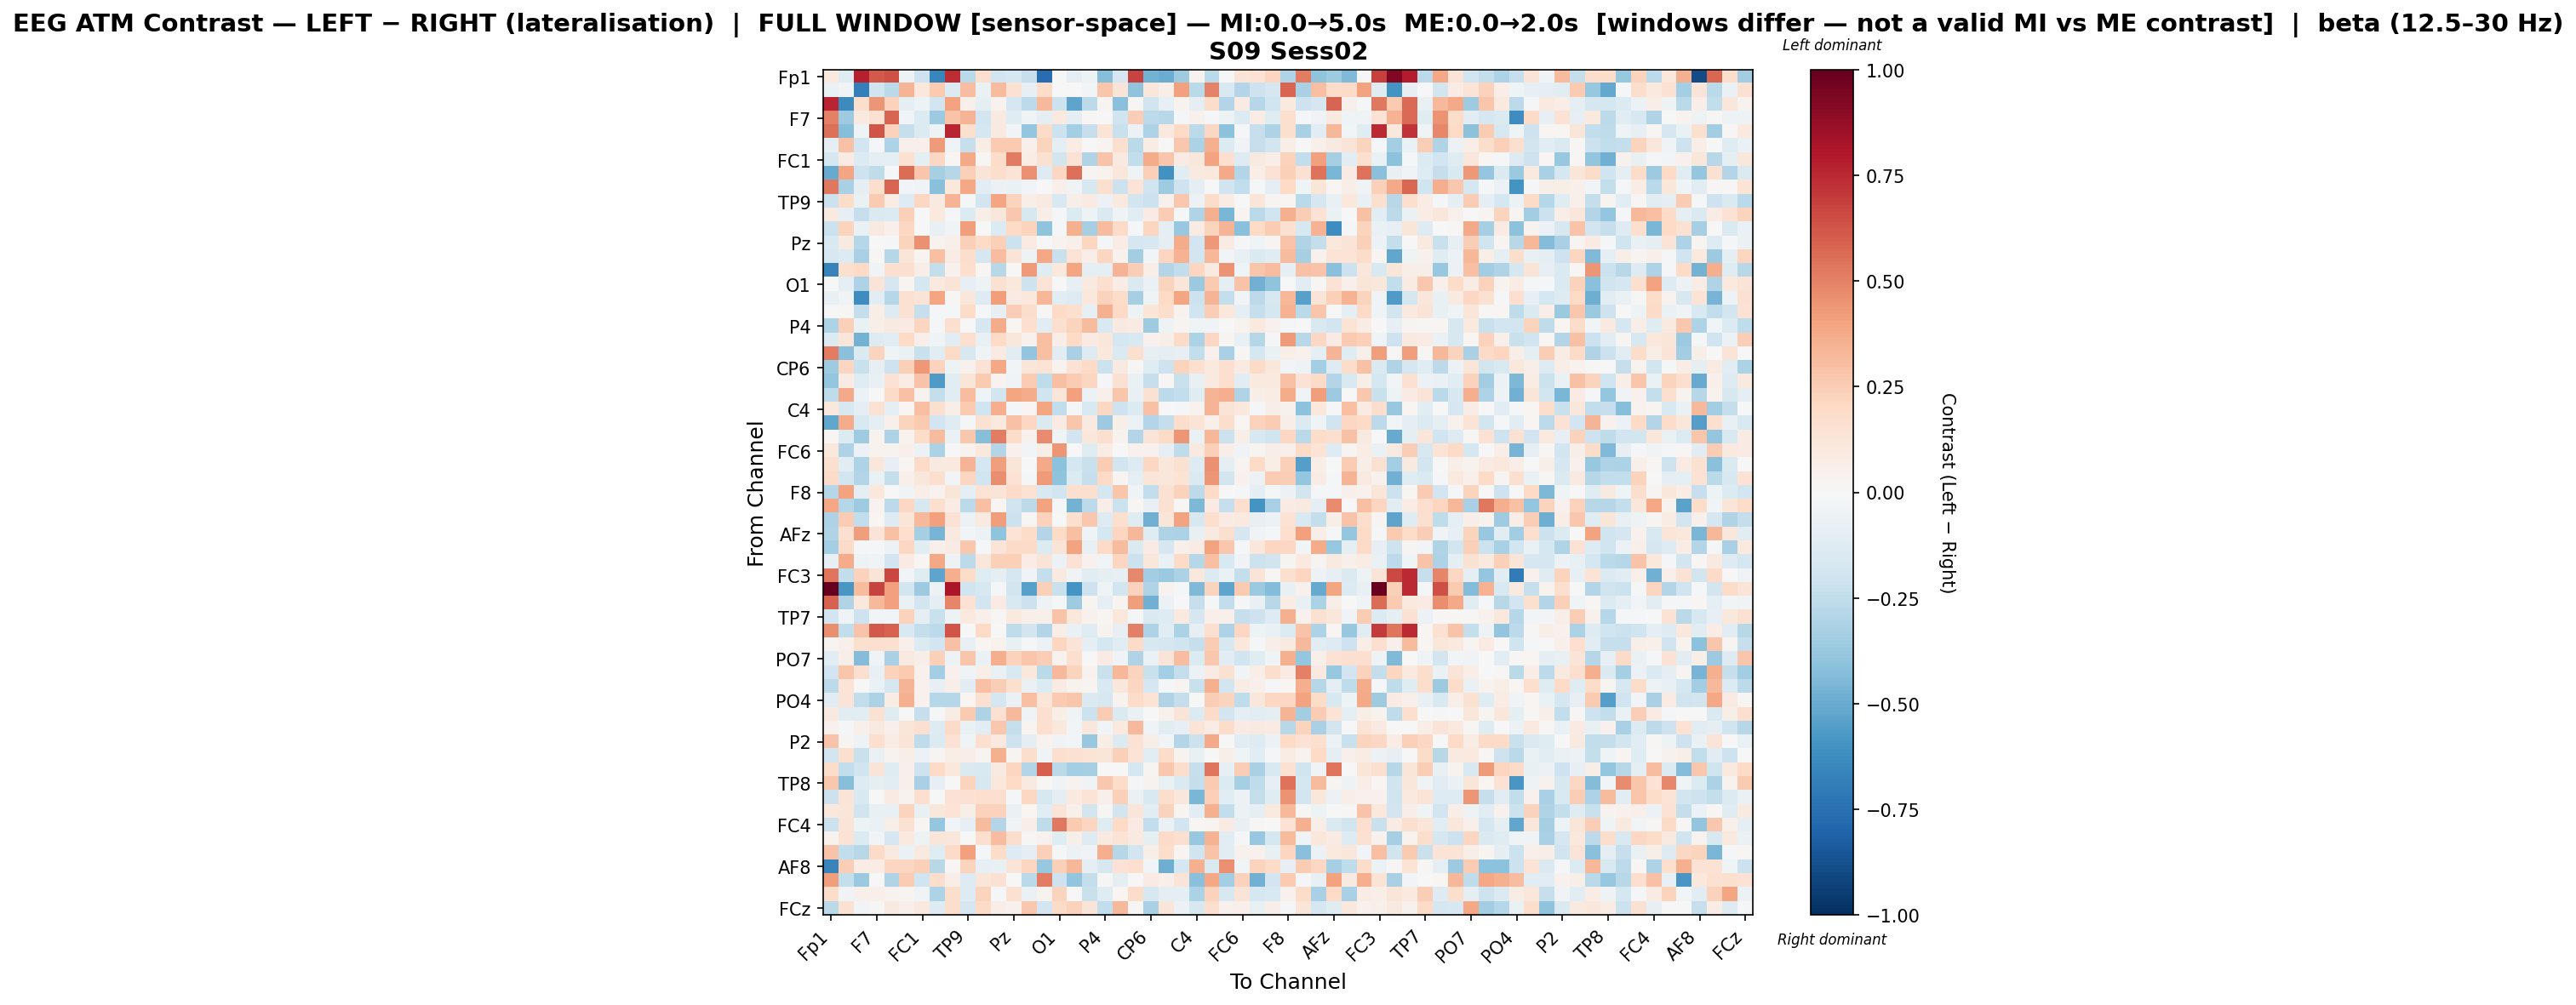

Values plotted in this chart, from the file beside it:
, Fp1, Fz, F3, F7, FT9, FC5, FC1, C3, T7, TP9, CP5, CP1, Pz, P3, P7, O1, Oz, O2, P4, P8, TP10, CP6, CP2
Fp1, 0.09409, -0.1216, 0.7764, 0.6129, 0.6358, -0.04708, -0.2069, -0.6487, 0.738, -0.2703, 0.1604, -0.1944, -0.1783, -0.2267, -0.7604, 0.003673, -0.07919, -0.05292, -0.4255, -0.1698, 0.6737, -0.4755, -0.499
Fz, -0.06907, -0.03803, -0.6849, -0.1966, -0.2732, 0.3371, 0.1068, 0.2629, -0.135, 0.3053, -0.06444, 0.3194, 0.1562, -0.08242, 0.1833, 0.001408, -0.001038, -0.0283, 0.274, 0.1282, -0.4035, 0.1166, 0.05927
F3, 0.7601, -0.6352, 0.1776, 0.4433, 0.2318, -0.09862, -0.05191, -0.1864, 0.4006, 0.04737, -0.09692, 0.03641, -0.1644, -0.258, 0.3234, -0.2127, -0.5302, -0.2656, 0.02736, -0.4194, 0.01266, -0.2001, -0.0857
F7, 0.5017, -0.3623, 0.09962, 0.1503, 0.579, -0.02482, -0.1351, -0.3611, 0.2881, 0.3408, -0.1928, 0.09291, -0.123, -0.04603, -0.08809, 0.1012, -0.1006, 0.01136, 0.001279, -0.2023, 0.2427, -0.2656, -0.2778
FT9, 0.5512, -0.4279, -0.04124, 0.6328, 0.2266, -0.2343, -0.1339, -0.0471, 0.7619, 0.162, -0.1737, 0.08848, -0.03034, -0.3833, 0.1933, -0.2162, -0.3416, -0.2276, 0.1405, -0.2262, -0.05772, -0.3064, 0.09853
FC5, -0.08638, 0.2893, -0.1915, -0.01791, -0.3108, 0.04884, 0.04746, 0.4259, -0.03684, -0.2335, 0.07174, 0.2609, 0.2588, 0.05371, 0.2188, -0.1011, 0.07613, -0.005937, 0.02472, 0.1676, -0.2719, 0.07669, -0.005058
FC1, -0.1655, 0.08566, -0.1406, -0.08872, -0.09312, 0.1515, -0.09404, 0.2051, 0.01771, 0.3815, 0.009887, 0.1852, 0.5183, 0.07778, 0.1541, -0.1854, 0.1456, -0.3018, 0.2853, 0.09131, -0.2456, 0.3728, 0.2805
C3, -0.5064, 0.3965, -0.2036, -0.2526, -0.01594, 0.5575, 0.2758, -0.3342, -0.2886, 0.236, 0.1285, 0.1758, 0.1398, 0.4533, -0.1327, 0.2069, 0.5524, 0.0298, 0.03417, 0.1146, -0.04152, 0.2406, -0.6086
T7, 0.5239, -0.3205, -0.09013, 0.1766, 0.5852, -0.03053, -0.03861, -0.4148, 0.1041, 0.3874, -0.107, -0.06063, -0.06766, -0.02838, -0.002879, 0.04721, -0.03571, -0.1579, 0.1605, -0.2111, 0.1341, -0.1981, -0.3557
TP9, -0.2127, 0.1838, -0.06738, 0.2584, 0.07297, -0.1307, 0.2095, 0.08644, 0.336, -0.023, -0.1909, 0.3957, 0.2189, 0.069, 0.09318, -0.1552, 0.0607, 0.08524, -0.06155, 0.09679, -0.1832, -0.213, 0.04051
CP5, 0.09351, -0.07842, -0.2287, -0.1408, -0.135, 0.2355, -0.001938, 0.09522, -0.01449, -0.1376, 0.05608, 0.1157, 0.2702, -0.1591, 0.05473, -0.01489, -0.1368, -0.0487, -0.1469, -0.04175, -0.108, 0.08229, 0.2559
CP1, -0.2148, 0.2189, -0.06565, 0.08916, 0.05243, 0.2101, -0.002298, -0.07294, -0.03181, 0.4207, -0.006393, -0.1355, 0.1993, 0.221, -0.4011, -0.009871, 0.3576, -0.3358, 0.3137, 0.19, -0.009593, 0.2178, -0.1013
Pz, -0.153, 0.08641, -0.2821, 0.006304, -0.01595, 0.225, 0.4585, 0.03301, 0.04744, 0.2391, 0.1975, 0.2407, -0.2123, 0.08025, 0.005991, 0.03851, 0.05462, 0.2182, -0.008605, 0.07674, -0.1676, -0.1605, -0.08939
P3, -0.1587, -0.1342, -0.3271, 0.01073, -0.285, 0.1199, 0.03017, 0.3045, 0.07787, 0.1776, -0.1642, 0.3078, 0.1294, -0.05195, 0.3861, -0.2226, 0.1379, 0.07031, 0.2122, 0.04234, -0.3495, -0.02434, 0.2126
P7, -0.6655, 0.1624, 0.2, -0.0347, 0.1694, 0.1632, 0.06791, -0.2401, 0.04458, 0.1694, 0.02091, -0.2769, 0.004645, 0.4244, -0.1197, 0.1083, 0.3949, -0.0983, -0.1002, 0.3385, 0.2481, 0.06261, -0.2927
O1, 0.006843, -0.08679, -0.3061, 0.1256, -0.1706, 0.02807, -0.1758, 0.09547, 0.1262, -0.08431, -0.04743, 0.1541, 0.102, -0.2098, 0.1336, -0.0008732, -0.08379, 0.08879, 0.1682, 0.07227, -0.1454, -0.06897, 0.2214
Oz, -0.07163, -0.03339, -0.6225, -0.103, -0.2885, 0.1485, 0.1286, 0.3952, 0.01025, 0.112, -0.1312, 0.418, 0.08232, 0.1077, 0.3356, -0.107, -0.1321, 0.1088, 0.2296, 0.182, -0.3312, -0.04479, 0.2019
O2, -0.002728, 0.009748, -0.242, 0.06265, -0.1298, 0.1544, -0.2308, -0.01882, -0.01309, 0.185, -0.015, -0.0821, 0.2491, 0.1745, 0.0125, 0.2014, 0.1712, -0.08245, 0.3526, 0.1966, -0.05013, 0.1213, 0.1779
P4, -0.3093, 0.2375, -0.06508, 0.05543, 0.08938, 0.07938, 0.2144, -0.01155, 0.1639, -0.004988, -0.1654, 0.3696, 0.01989, 0.1685, -0.1036, 0.1614, 0.2204, 0.3199, -0.156, 0.08983, 0.07964, -0.3541, -0.05041
P8, -0.1376, 0.1207, -0.4701, -0.1287, -0.1167, 0.1996, 0.05183, -0.04643, -0.1055, 0.1678, -0.07601, 0.1988, 0.1126, 0.04366, 0.3022, 0.06829, 0.198, 0.08339, 0.1123, -0.1727, -0.1529, 0.04523, 0.0581
TP10, 0.5152, -0.4196, -0.1426, 0.2207, -0.04276, -0.06818, -0.2235, -0.1054, 0.1992, -0.1623, -0.03925, 0.08342, -0.1041, -0.3984, 0.2975, -0.108, -0.3218, -0.1273, 0.103, -0.1482, 0.1591, -0.08097, -0.1005
CP6, -0.3535, 0.2141, -0.2257, -0.08593, -0.2065, 0.2371, 0.4354, 0.2335, -0.05393, 0.04119, 0.1464, 0.3861, -0.02871, 0.1175, 0.1371, 0.03416, 0.1474, 0.1981, -0.2185, 0.09063, 0.01036, -0.1214, -0.2031
CP2, -0.3864, 0.08028, -0.1195, -0.07342, 0.1432, 0.07659, 0.2821, -0.5645, -0.1026, 0.1193, 0.2653, 0.03302, -0.03189, 0.2545, -0.2565, 0.2969, 0.2563, 0.2148, -0.01533, 0.1508, -0.06488, -0.2274, 0.009853
Cz, -0.2541, 0.3798, -0.06005, -0.0007927, 0.1949, 0.2922, 0.03174, -0.242, -0.1055, 0.3117, -0.04021, -0.1851, 0.3947, 0.3705, -0.1983, 0.1235, 0.4079, -0.06, 0.05302, 0.28, -0.07511, 0.1493, -0.258
C4, 0.1084, -0.164, -0.09086, 0.1467, -0.09401, 0.01643, 0.2992, 0.1631, 0.05633, 0.2651, -0.1965, 0.3627, -0.01549, 0.01834, 0.3958, -0.2486, -0.023, -0.1562, 0.2061, -0.2044, -0.1348, 0.2952, 0.0008735
T8, -0.5181, 0.3727, -0.1516, -0.09829, 0.05354, 0.2223, 0.2605, -0.194, -0.1223, -0.009757, 0.1492, 0.09976, 0.2945, 0.2059, -0.1425, 0.08478, 0.2751, 0.09246, -0.3637, 0.05659, -0.06018, -0.2891, -0.2391
FT10, 0.01872, -0.14, -0.354, 0.03614, -0.3093, 0.03719, 0.1812, 0.3125, -0.06868, 0.2693, -0.4252, 0.5134, 0.1818, 0.04198, 0.4759, -0.03238, -0.1935, 0.1111, 0.1566, 0.03319, -0.2894, 0.1272, 0.1981
FC6, 0.1093, -0.3055, -0.05471, 0.03556, 0.03883, 0.05205, -0.06118, -0.3196, 0.002697, 0.03724, 0.1094, -0.2906, 0.03992, -0.02693, 0.05511, 0.4432, 0.004676, -0.1243, 0.07276, 0.001689, 0.04426, 0.04014, -0.07898
FC2, 0.1625, -0.1167, -0.3068, 0.1162, -0.07937, 0.02054, 0.189, 0.09213, 0.09926, 0.3368, -0.1758, 0.4201, 0.123, -0.001807, 0.3804, -0.4074, -0.1743, -0.2233, 0.2568, -0.1821, -0.1263, 0.2043, 0.1167
F4, 0.1925, -0.1827, -0.2905, -0.06772, -0.235, 0.04791, 0.1124, 0.168, -0.02409, 0.2155, -0.1974, 0.462, 0.146, -0.02165, 0.4288, -0.4057, -0.1378, -0.2274, 0.1958, 0.02726, -0.08847, 0.1208, 0.1122
F8, -0.2845, 0.4062, -0.09866, 0.1023, 0.001687, -0.03253, 0.06573, 0.03728, 0.1204, -0.08942, 0.1364, 0.1311, 0.1909, 0.1426, -0.1557, -0.1928, 0.1572, 0.1636, -0.1666, 0.2778, -0.04476, -0.2442, 0.1528
AF7, 0.3893, -0.2862, -0.3536, 0.03446, -0.2599, 0.2076, -0.1615, 0.1684, 0.071, -0.2614, 0.3034, 0.0183, -0.2022, -0.2597, 0.4016, -0.02, -0.4763, -0.2652, 0.06924, -0.2182, 0.0117, -0.07329, 0.1524
AF3, -0.3051, 0.2521, -0.2492, 0.01653, -0.1305, 0.1206, 0.3228, 0.4139, 0.1474, -0.06088, 0.09131, 0.4196, -0.2152, 0.01511, 0.233, 0.0006118, 0.1624, 0.2697, -0.125, 0.1567, -0.1231, -0.4828, 0.1226
AFz, -0.2972, 0.1704, 0.4205, 0.1269, 0.2956, 0.1698, -0.333, -0.463, 0.09231, -0.02408, -0.05817, -0.3987, 0.1378, 0.1821, -0.2963, 0.2002, 0.3013, -0.04157, -0.1751, 0.2132, 0.3339, -0.1202, -0.3074
F1, -0.3434, 0.1935, -0.009282, -0.01983, -0.0591, 0.2087, -0.1107, 0.05313, 0.08115, 0.2682, -0.008815, 0.1327, 0.1909, 0.1943, -0.1364, 0.129, 0.4004, -0.07746, 0.197, 0.3189, -0.1408, 0.0811, -0.1656
FT7, -0.08352, 0.3673, -0.04982, -0.0388, -0.1922, 0.08064, 0.02086, 0.3902, -0.04722, -0.2628, 0.1095, 0.2362, 0.235, 0.07711, 0.1327, -0.05542, 0.146, 0.04071, -0.03071, 0.2122, -0.2111, 0.1146, -0.06835
FC3, 0.5378, -0.2423, 0.2304, 0.1323, 0.6651, -0.02447, -0.118, -0.5303, 0.3596, 0.1804, -0.1202, -0.09149, -0.1659, -0.03494, -0.2378, 0.0885, -0.0352, -0.1145, -0.09361, -0.08591, 0.4794, -0.3449, -0.3744
C1, 1.0, -0.5819, 0.3199, 0.6724, 0.4069, -0.1844, -0.3618, -0.05755, 0.8176, -0.1992, -0.1582, -0.01461, -0.185, -0.5433, 0.2409, -0.2249, -0.5909, -0.2073, -0.04056, -0.1861, 0.2274, -0.304, 0.03326
C5, 0.5901, -0.2974, 0.102, 0.3218, 0.4118, -0.0629, -0.1859, -0.09971, 0.4856, 0.1483, -0.1884, 0.08245, -0.1502, -0.2128, -0.04697, -0.01052, -0.3517, 0.02491, -0.1007, 0.0235, 0.4148, -0.479, -0.05804
TP7, -0.1881, -0.03203, -0.2094, -0.0284, -0.02831, 0.2277, -0.09222, -0.2201, -0.0495, 0.0998, 0.05129, 0.01036, 0.09443, 0.04893, 0.05384, 0.2837, 0.1064, 0.0456, 0.02203, 0.102, -0.01167, -0.144, -0.1311
CP3, 0.4628, -0.2468, 0.2871, 0.6098, 0.5922, -0.1561, -0.2356, -0.2597, 0.6293, 0.0003213, 0.1992, 0.002343, -0.2537, -0.1842, -0.2936, 0.06508, -0.06982, -0.1206, 0.03805, -0.0782, 0.5043, -0.3104, -0.1055
P1, 0.02349, 0.05276, 0.1565, 0.1585, 0.1609, 0.05224, -0.1401, -0.1888, 0.2926, -0.07316, 0.01962, 0.03551, -0.07221, -0.01689, -0.05695, 0.211, 0.1313, -0.09325, -0.1787, -0.1167, 0.1902, -0.164, -0.1681
PO7, -0.1138, 0.06686, -0.4344, -0.03685, -0.3242, 0.08853, 0.05546, 0.2365, -0.04928, 0.28, -0.06333, 0.3668, 0.2324, 0.2766, 0.2478, 0.039, 0.1679, -0.004754, 0.08212, -0.03138, -0.3046, -0.06961, 0.1258
PO3, -0.1952, 0.2753, 0.1585, -0.07446, 0.229, 0.2618, 0.0404, -0.3404, 0.04646, -0.0461, 0.05871, -0.06934, -0.154, 0.1072, -0.266, 0.3217, 0.2255, 0.03902, -0.221, 0.3356, 0.2227, -0.2197, -0.3392
POz, -0.2595, 0.1396, 0.001073, -0.06814, -0.1702, 0.3434, 0.04344, -0.08169, 0.05817, -0.1045, 0.2926, 0.2437, 0.1605, -0.06323, -0.1395, 0.0812, 0.03329, 0.0265, -0.1485, 0.1136, 0.2149, -0.1701, -0.02149
PO4, -0.105, 0.129, -0.2422, -0.3185, 0.07765, 0.3593, 0.04442, -0.284, -0.2831, 0.01984, 0.1503, -0.1734, -0.06591, 0.3028, 0.1212, 0.2581, 0.2796, -0.1469, -0.1587, 0.03817, 0.1847, 0.133, -0.3009
PO8, 0.0883, -0.1077, -0.117, 0.153, -0.1223, 0.007521, -0.2317, -0.01188, 0.07317, 0.2579, -0.311, 0.1548, 0.3224, -0.04596, 0.1577, 0.05583, -0.03803, -0.2127, 0.2501, -0.1474, -0.06773, 0.005841, 0.04216
P6, 0.04528, -0.01226, 0.04878, 0.09341, 0.0469, 0.1212, 0.1573, -0.1322, 0.1891, -0.06396, -0.1024, 0.2691, -0.231, 0.02483, 0.1645, 0.1081, -0.0251, 0.1101, -0.02823, 0.09399, 0.3228, -0.03809, -0.1152
P2, 0.2854, 0.02534, -0.0506, 0.1664, 0.07154, 0.1313, -0.2549, -0.1404, 0.1477, -0.0393, 0.1679, 0.09544, -0.2081, -0.09444, 0.03433, -0.03793, -0.02823, -0.3751, 0.06945, -0.1375, 0.1463, 0.06053, -0.02344
CPz, -0.1912, 0.1631, -0.2242, -0.06984, 0.03788, 0.05688, -0.05494, 0.03112, 0.06362, 0.06287, 0.02697, 0.355, 0.02645, 0.1774, -0.03423, 0.166, 0.1522, 0.1357, 0.1234, 0.2394, 0.1387, -0.1133, 0.1809
CP4, 0.1859, -0.2492, -0.1968, 0.1294, -0.1184, 0.04731, -0.2097, 0.2012, 0.1063, -0.1439, -0.1525, 0.09257, 0.2145, -0.2949, 0.5976, -0.2657, -0.3412, -0.3318, 0.006884, -0.002002, -0.1792, 0.02448, 0.2695
TP8, 0.2677, -0.4254, -0.1313, -0.101, -0.1076, 0.0504, -0.3209, -0.08039, -0.003379, 0.2238, -0.1564, 0.1024, 0.1999, 0.09145, 0.0132, -0.03415, 0.0317, -0.03131, 0.2721, 0.1866, -0.01142, 0.03839, -0.06587
C6, -0.2176, 0.1256, -0.1529, -0.004857, 0.0783, 0.03629, 0.1716, 0.004609, 0.1432, 0.1542, 0.1677, 0.1715, -0.01975, 0.208, -0.1588, -0.1002, 0.09802, 0.1391, 0.05315, 0.2358, -0.06636, -0.1542, 0.173
C2, 0.106, 0.1215, -0.2016, -0.07085, -0.0741, 0.2243, -0.07437, 0.11, 0.1333, 0.05774, 0.2301, 0.2311, -0.06303, 0.01594, -0.1022, 0.1254, 0.04816, -0.1805, 0.01012, -0.185, 0.123, -0.1054, 0.2272
FC4, -0.2168, 0.1318, -0.05036, -0.06748, 0.06074, 0.1486, 0.01635, -0.384, -0.02735, -0.07974, 0.3164, -0.2924, -0.03728, 0.06478, -0.2506, 0.5253, 0.2626, 0.2132, -0.1242, 0.199, 0.08029, -0.248, -0.06637
FT8, 0.03886, 0.1425, -0.1357, -0.02931, -0.1669, 0.1002, -0.04694, 0.1221, 0.1154, -0.007712, 0.1648, 0.312, 0.172, 0.009219, 0.04434, -0.1217, 0.06123, -0.1275, 0.08915, 0.1356, 0.09066, -0.08876, 0.192
F6, 0.2819, -0.2454, -0.2777, 0.1895, 0.09157, -0.06516, 0.09344, -0.1193, 0.193, 0.4086, -0.01422, 0.1851, -0.1257, -0.09315, 0.241, -0.008283, -0.06025, -0.03857, 0.3601, -0.2852, -0.1876, 0.05634, 0.1775
AF8, -0.6615, 0.2462, 0.07138, 0.07059, 0.215, 0.2114, 0.2408, -0.2794, 0.01062, 0.2225, -0.08497, -0.07353, 0.1279, 0.2153, -0.3764, 0.2395, 0.3334, -0.09867, -0.1578, 0.1427, 0.1646, -0.02495, -0.4879
AF4, 0.417, -0.24, -0.372, -0.00232, -0.2976, 0.251, -0.1974, 0.1745, 0.0635, -0.1263, 0.123, 0.1526, 0.001115, -0.2713, 0.5133, -0.2086, -0.3915, -0.2352, 0.01503, -0.0952, -0.004171, 0.08029, 0.05224
F2, 0.1857, -0.03365, 0.04797, 0.05071, 0.03733, 0.02882, -0.0338, -0.3058, 0.1719, -0.1313, 0.225, -0.01943, 0.152, -0.06514, 0.03652, 0.2211, -0.006052, -0.2238, -0.1178, 0.0162, 0.1805, -0.1631, -0.09348
... 1 more rows
